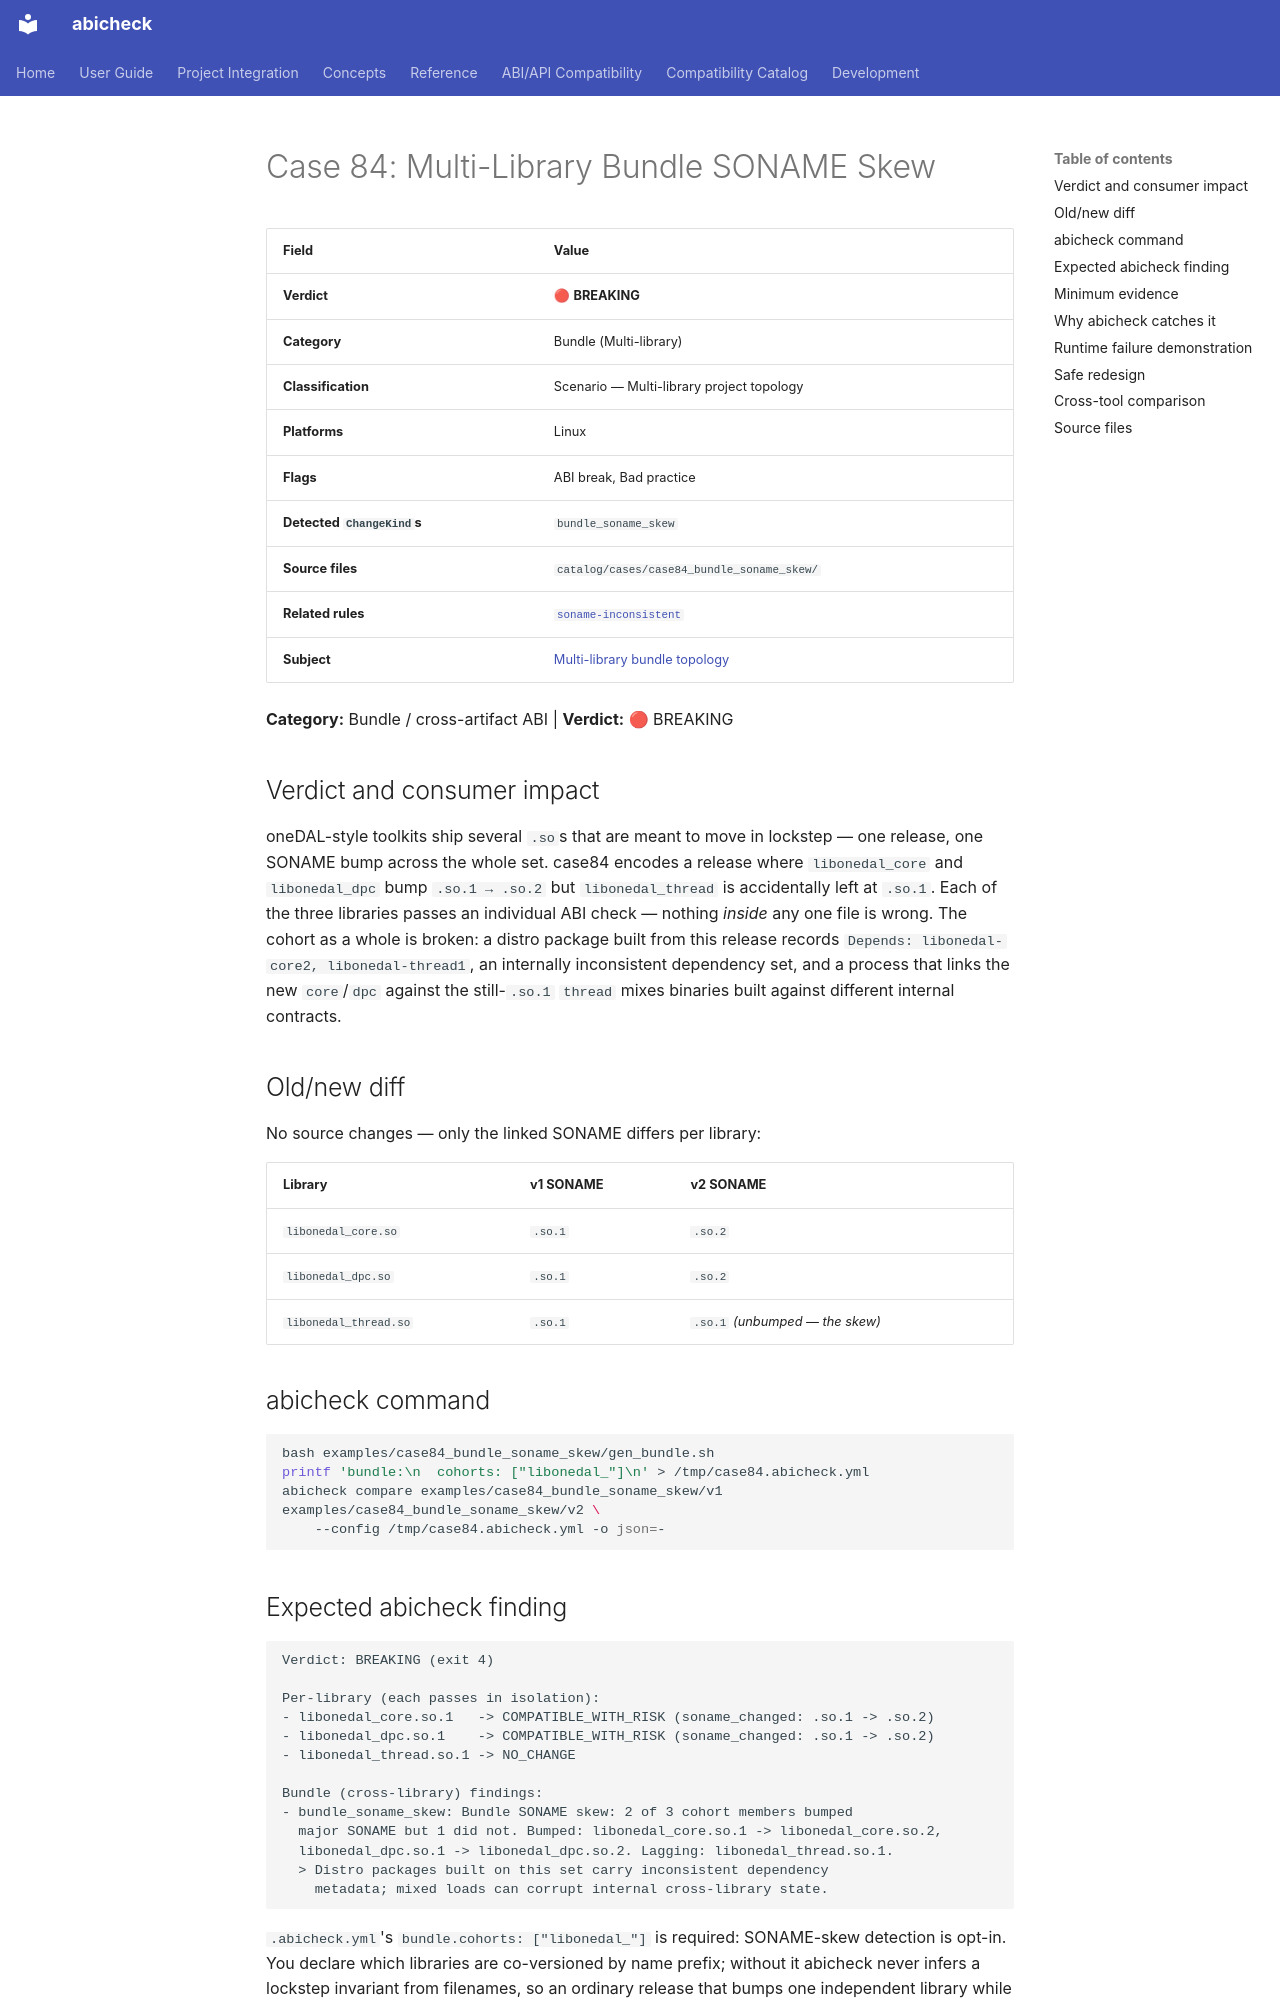

repository: abicheck/abicheck · page: reference/examples/case84_bundle_soname_skew/index.html · generator: mkdocs

<!-- DO NOT EDIT — generated by scripts/gen_examples_docs.py. Source: catalog/cases/<case>/README.md + catalog/ground_truth.json. -->
# Case 84: Multi-Library Bundle SONAME Skew

| Field | Value |
|-------|-------|
| **Verdict** | 🔴 **BREAKING** |
| **Category** | Bundle (Multi-library) |
| **Classification** | Scenario — Multi-library project topology |
| **Platforms** | Linux |
| **Flags** | ABI break, Bad practice |
| **Detected `ChangeKind`s** | `bundle_soname_skew` |
| **Source files** | `catalog/cases/case84_bundle_soname_skew/` |
| **Related rules** | [`soname-inconsistent`](by-rule/soname-inconsistent.md) |
| **Subject** | [Multi-library bundle topology](by-subject/multi-library-bundle-topology.md) |

**Category:** Bundle / cross-artifact ABI | **Verdict:** 🔴 BREAKING

## Verdict and consumer impact

oneDAL-style toolkits ship several `.so`s that are meant to move in lockstep —
one release, one SONAME bump across the whole set. case84 encodes a release
where `libonedal_core` and `libonedal_dpc` bump `.so.1 → .so.2` but
`libonedal_thread` is accidentally left at `.so.1`. Each of the three
libraries passes an individual ABI check — nothing *inside* any one file is
wrong. The cohort as a whole is broken: a distro package built from this
release records `Depends: libonedal-core2, libonedal-thread1`, an internally
inconsistent dependency set, and a process that links the new `core`/`dpc`
against the still-`.so.1` `thread` mixes binaries built against different
internal contracts.

## Old/new diff

No source changes — only the linked SONAME differs per library:

| Library | v1 SONAME | v2 SONAME |
|---|---|---|
| `libonedal_core.so` | `.so.1` | `.so.2` |
| `libonedal_dpc.so` | `.so.1` | `.so.2` |
| `libonedal_thread.so` | `.so.1` | `.so.1` *(unbumped — the skew)* |

## abicheck command

```bash
bash examples/case84_bundle_soname_skew/gen_bundle.sh
printf 'bundle:\n  cohorts: ["libonedal_"]\n' > /tmp/case84.abicheck.yml
abicheck compare examples/case84_bundle_soname_skew/v1 examples/case84_bundle_soname_skew/v2 \
    --config /tmp/case84.abicheck.yml -o json=-
```

## Expected abicheck finding

```text
Verdict: BREAKING (exit 4)

Per-library (each passes in isolation):
- libonedal_core.so.1   -> COMPATIBLE_WITH_RISK (soname_changed: .so.1 -> .so.2)
- libonedal_dpc.so.1    -> COMPATIBLE_WITH_RISK (soname_changed: .so.1 -> .so.2)
- libonedal_thread.so.1 -> NO_CHANGE

Bundle (cross-library) findings:
- bundle_soname_skew: Bundle SONAME skew: 2 of 3 cohort members bumped
  major SONAME but 1 did not. Bumped: libonedal_core.so.1 -> libonedal_core.so.2,
  libonedal_dpc.so.1 -> libonedal_dpc.so.2. Lagging: libonedal_thread.so.1.
  > Distro packages built on this set carry inconsistent dependency
    metadata; mixed loads can corrupt internal cross-library state.
```

`.abicheck.yml`'s `bundle.cohorts: ["libonedal_"]` is required:
SONAME-skew detection is opt-in. You declare which libraries are
co-versioned by name prefix; without it abicheck never infers a lockstep
invariant from filenames, so an ordinary release that bumps one
independent library while another (unrelated) one stays put is not
flagged.

## Minimum evidence

`min_evidence: L0` — each library's SONAME (`DT_SONAME` in the ELF dynamic
section) is authoritative binary-only evidence. No debug info or headers are
needed to read it; `gen_bundle.sh` doesn't even pass `-g`.
